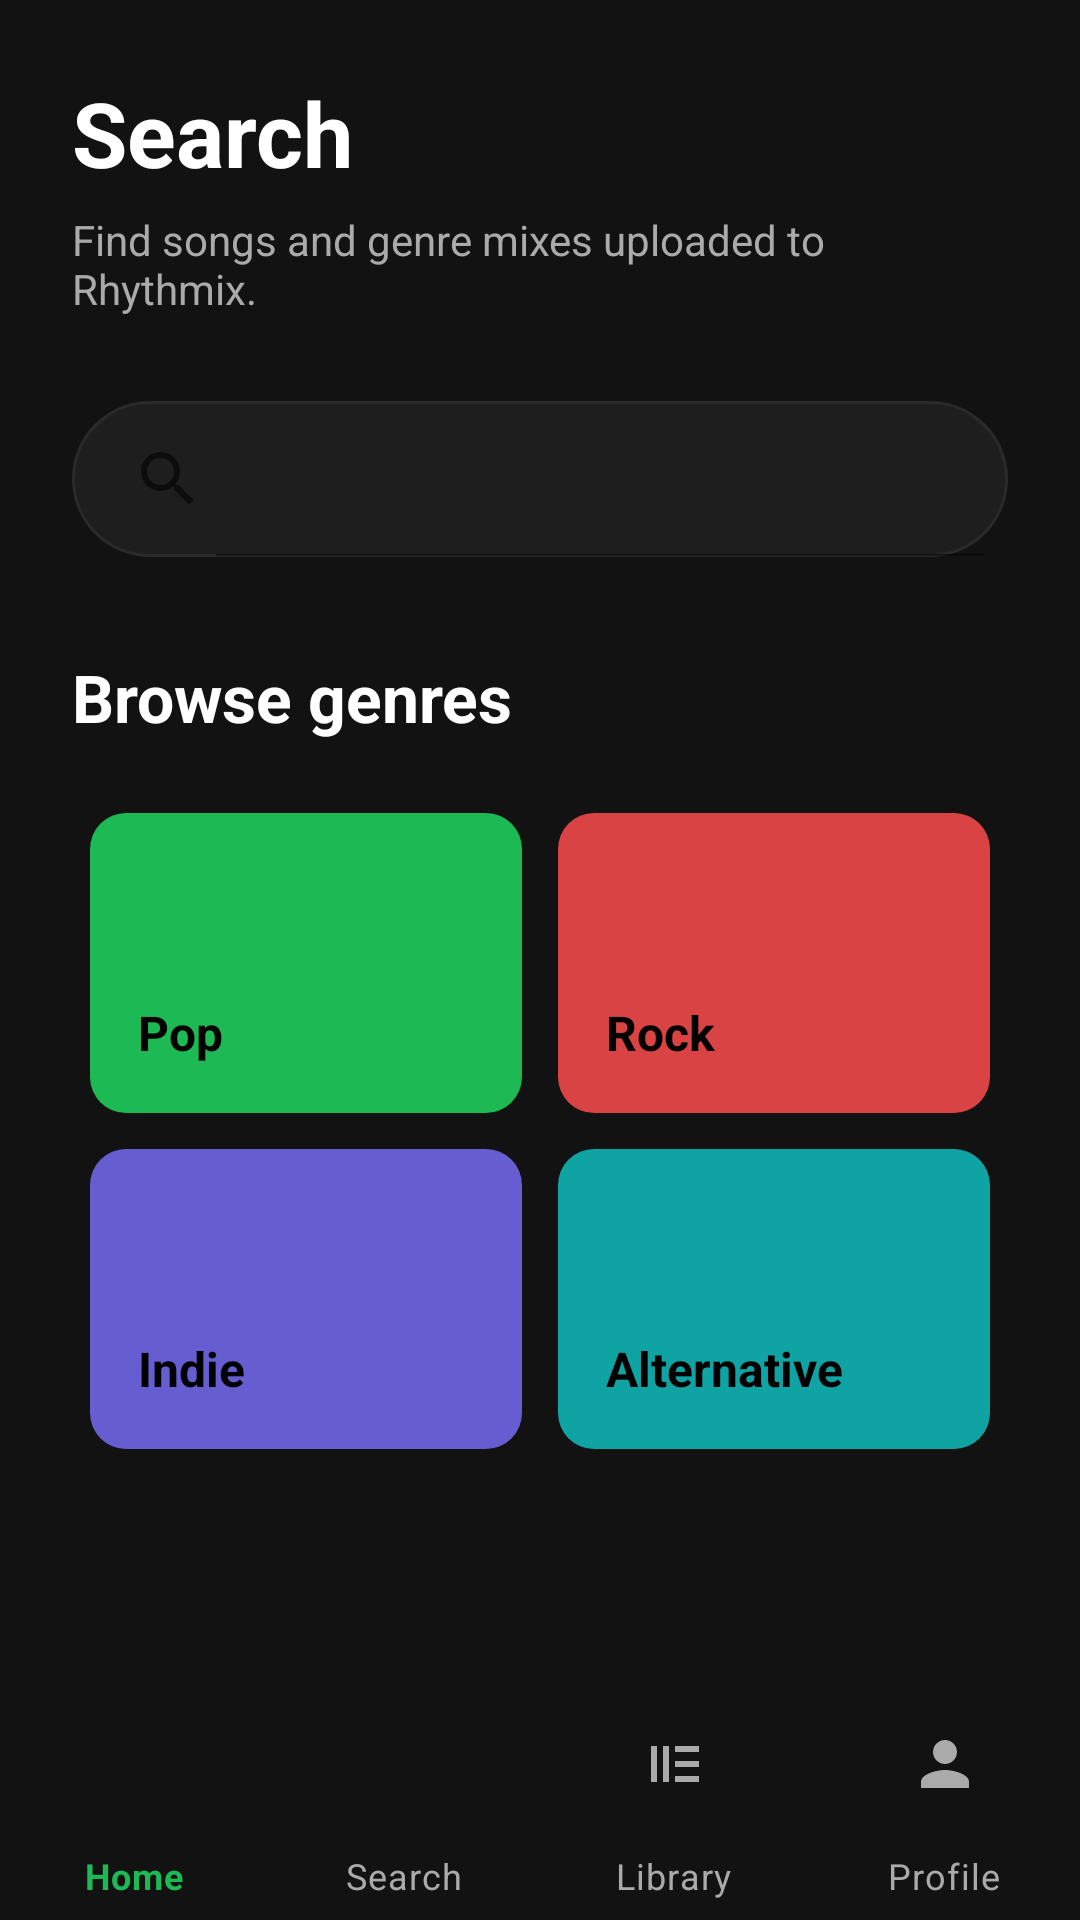

This screen was rendered from an Android layout file. Write that file and the resources it references.
<!-- AndroidManifest.xml: application theme Theme.RhythmixMobile -->
<!-- res/layout/activity_search.xml -->
<LinearLayout xmlns:android="http://schemas.android.com/apk/res/android"
    xmlns:app="http://schemas.android.com/apk/res-auto"
    android:id="@+id/main"
    android:layout_width="match_parent"
    android:layout_height="match_parent"
    android:orientation="vertical"
    android:background="#121212">

    <ScrollView
        android:layout_width="match_parent"
        android:layout_height="0dp"
        android:layout_weight="1">

        <LinearLayout
            android:layout_width="match_parent"
            android:layout_height="wrap_content"
            android:orientation="vertical"
            android:padding="24dp">

            <TextView
                android:layout_width="wrap_content"
                android:layout_height="wrap_content"
                android:text="Search"
                android:textColor="#FFFFFF"
                android:textSize="30sp"
                android:textStyle="bold" />

            <TextView
                android:layout_width="match_parent"
                android:layout_height="wrap_content"
                android:layout_marginTop="6dp"
                android:text="Find songs and genre mixes uploaded to Rhythmix."
                android:textColor="#AAAAAA"
                android:textSize="14sp" />

            <androidx.appcompat.widget.SearchView
                android:id="@+id/searchView"
                android:layout_width="match_parent"
                android:layout_height="52dp"
                android:layout_marginTop="28dp"
                android:background="@drawable/bg_search_box"
                android:queryHint="Search by song, artist, or genre"
                app:iconifiedByDefault="false" />

            <LinearLayout
                android:id="@+id/llDiscovery"
                android:layout_width="match_parent"
                android:layout_height="wrap_content"
                android:orientation="vertical">

                <TextView
                    android:layout_width="wrap_content"
                    android:layout_height="wrap_content"
                    android:layout_marginTop="32dp"
                    android:text="Browse genres"
                    android:textColor="#FFFFFF"
                    android:textSize="22sp"
                    android:textStyle="bold" />

                <GridLayout
                    android:layout_width="match_parent"
                    android:layout_height="wrap_content"
                    android:layout_marginTop="18dp"
                    android:columnCount="2">

                    <TextView
                        android:layout_width="0dp"
                        android:layout_height="100dp"
                        android:layout_columnWeight="1"
                        android:layout_margin="6dp"
                        android:background="@drawable/bg_genre_green"
                        android:gravity="bottom|start"
                        android:padding="16dp"
                        android:text="Pop"
                        android:textColor="#000000"
                        android:textSize="16sp"
                        android:textStyle="bold" />

                    <TextView
                        android:layout_width="0dp"
                        android:layout_height="100dp"
                        android:layout_columnWeight="1"
                        android:layout_margin="6dp"
                        android:background="@drawable/bg_genre_red"
                        android:gravity="bottom|start"
                        android:padding="16dp"
                        android:text="Rock"
                        android:textColor="#000000"
                        android:textSize="16sp"
                        android:textStyle="bold" />

                    <TextView
                        android:layout_width="0dp"
                        android:layout_height="100dp"
                        android:layout_columnWeight="1"
                        android:layout_margin="6dp"
                        android:background="@drawable/bg_genre_purple"
                        android:gravity="bottom|start"
                        android:padding="16dp"
                        android:text="Indie"
                        android:textColor="#000000"
                        android:textSize="16sp"
                        android:textStyle="bold" />

                    <TextView
                        android:layout_width="0dp"
                        android:layout_height="100dp"
                        android:layout_columnWeight="1"
                        android:layout_margin="6dp"
                        android:background="@drawable/bg_genre_blue"
                        android:gravity="bottom|start"
                        android:padding="16dp"
                        android:text="Alternative"
                        android:textColor="#000000"
                        android:textSize="16sp"
                        android:textStyle="bold" />

                </GridLayout>
            </LinearLayout>

            <LinearLayout
                android:id="@+id/llSearchResults"
                android:layout_width="match_parent"
                android:layout_height="wrap_content"
                android:orientation="vertical"
                android:visibility="gone">

                <TextView
                    android:id="@+id/tvSongsHeader"
                    android:layout_width="wrap_content"
                    android:layout_height="wrap_content"
                    android:layout_marginTop="24dp"
                    android:text="Songs"
                    android:textColor="#FFFFFF"
                    android:textSize="20sp"
                    android:textStyle="bold" />

                <androidx.recyclerview.widget.RecyclerView
                    android:id="@+id/rvSongsSearch"
                    android:layout_width="match_parent"
                    android:layout_height="wrap_content" />

                <TextView
                    android:id="@+id/tvPlaylistsHeader"
                    android:layout_width="wrap_content"
                    android:layout_height="wrap_content"
                    android:layout_marginTop="24dp"
                    android:text="Playlists"
                    android:textColor="#FFFFFF"
                    android:textSize="20sp"
                    android:textStyle="bold" />

                <androidx.recyclerview.widget.RecyclerView
                    android:id="@+id/rvPlaylistsSearch"
                    android:layout_width="match_parent"
                    android:layout_height="wrap_content" />

                <TextView
                    android:id="@+id/tvAlbumsHeader"
                    android:layout_width="wrap_content"
                    android:layout_height="wrap_content"
                    android:layout_marginTop="24dp"
                    android:text="Albums"
                    android:textColor="#FFFFFF"
                    android:textSize="20sp"
                    android:textStyle="bold" />

                <androidx.recyclerview.widget.RecyclerView
                    android:id="@+id/rvAlbumsSearch"
                    android:layout_width="match_parent"
                    android:layout_height="wrap_content" />

                <TextView
                    android:id="@+id/tvArtistsHeader"
                    android:layout_width="wrap_content"
                    android:layout_height="wrap_content"
                    android:layout_marginTop="24dp"
                    android:text="Artists"
                    android:textColor="#FFFFFF"
                    android:textSize="20sp"
                    android:textStyle="bold"
                    android:visibility="gone" />

                <androidx.recyclerview.widget.RecyclerView
                    android:id="@+id/rvArtistsSearch"
                    android:layout_width="match_parent"
                    android:layout_height="wrap_content"
                    android:visibility="gone" />

            </LinearLayout>

        </LinearLayout>
    </ScrollView>

    <com.google.android.material.bottomnavigation.BottomNavigationView
        android:id="@+id/bottomNav"
        android:layout_width="match_parent"
        android:layout_height="72dp"
        android:background="#121212"
        app:itemIconTint="@color/bottom_nav_color"
        app:itemTextColor="@color/bottom_nav_color"
        app:labelVisibilityMode="labeled"
        app:menu="@menu/bottom_nav_menu" />

</LinearLayout>
<!-- resources referenced by this layout -->
<resources>
  <!-- drawable bg_genre_blue (drawable) -->
  <shape xmlns:android="http://schemas.android.com/apk/res/android">
      <solid android:color="#0FA3A3" />
      <corners android:radius="12dp" />
  </shape>
  <!-- drawable bg_genre_green (drawable) -->
  <shape xmlns:android="http://schemas.android.com/apk/res/android">
      <solid android:color="#1DB954" />
      <corners android:radius="12dp" />
  </shape>
  <!-- drawable bg_genre_purple (drawable) -->
  <shape xmlns:android="http://schemas.android.com/apk/res/android">
      <solid android:color="#665DD1" />
      <corners android:radius="12dp" />
  </shape>
  <!-- drawable bg_genre_red (drawable) -->
  <shape xmlns:android="http://schemas.android.com/apk/res/android">
      <solid android:color="#D94343" />
      <corners android:radius="12dp" />
  </shape>
  <!-- drawable bg_search_box (drawable) -->
  <shape xmlns:android="http://schemas.android.com/apk/res/android">
      <solid android:color="#1E1E1E" />
      <corners android:radius="26dp" />
      <stroke android:width="1dp" android:color="#2A2A2A" />
  </shape>
  <style name="Theme.RhythmixMobile" parent="Base.Theme.RhythmixMobile" />
  <style name="Base.Theme.RhythmixMobile" parent="Theme.MaterialComponents.DayNight.NoActionBar">
          <item name="colorPrimary">#1DB954</item>
          <item name="colorPrimaryVariant">#1DB954</item>
          <item name="colorOnPrimary">#FFFFFF</item>
      </style>
</resources>
